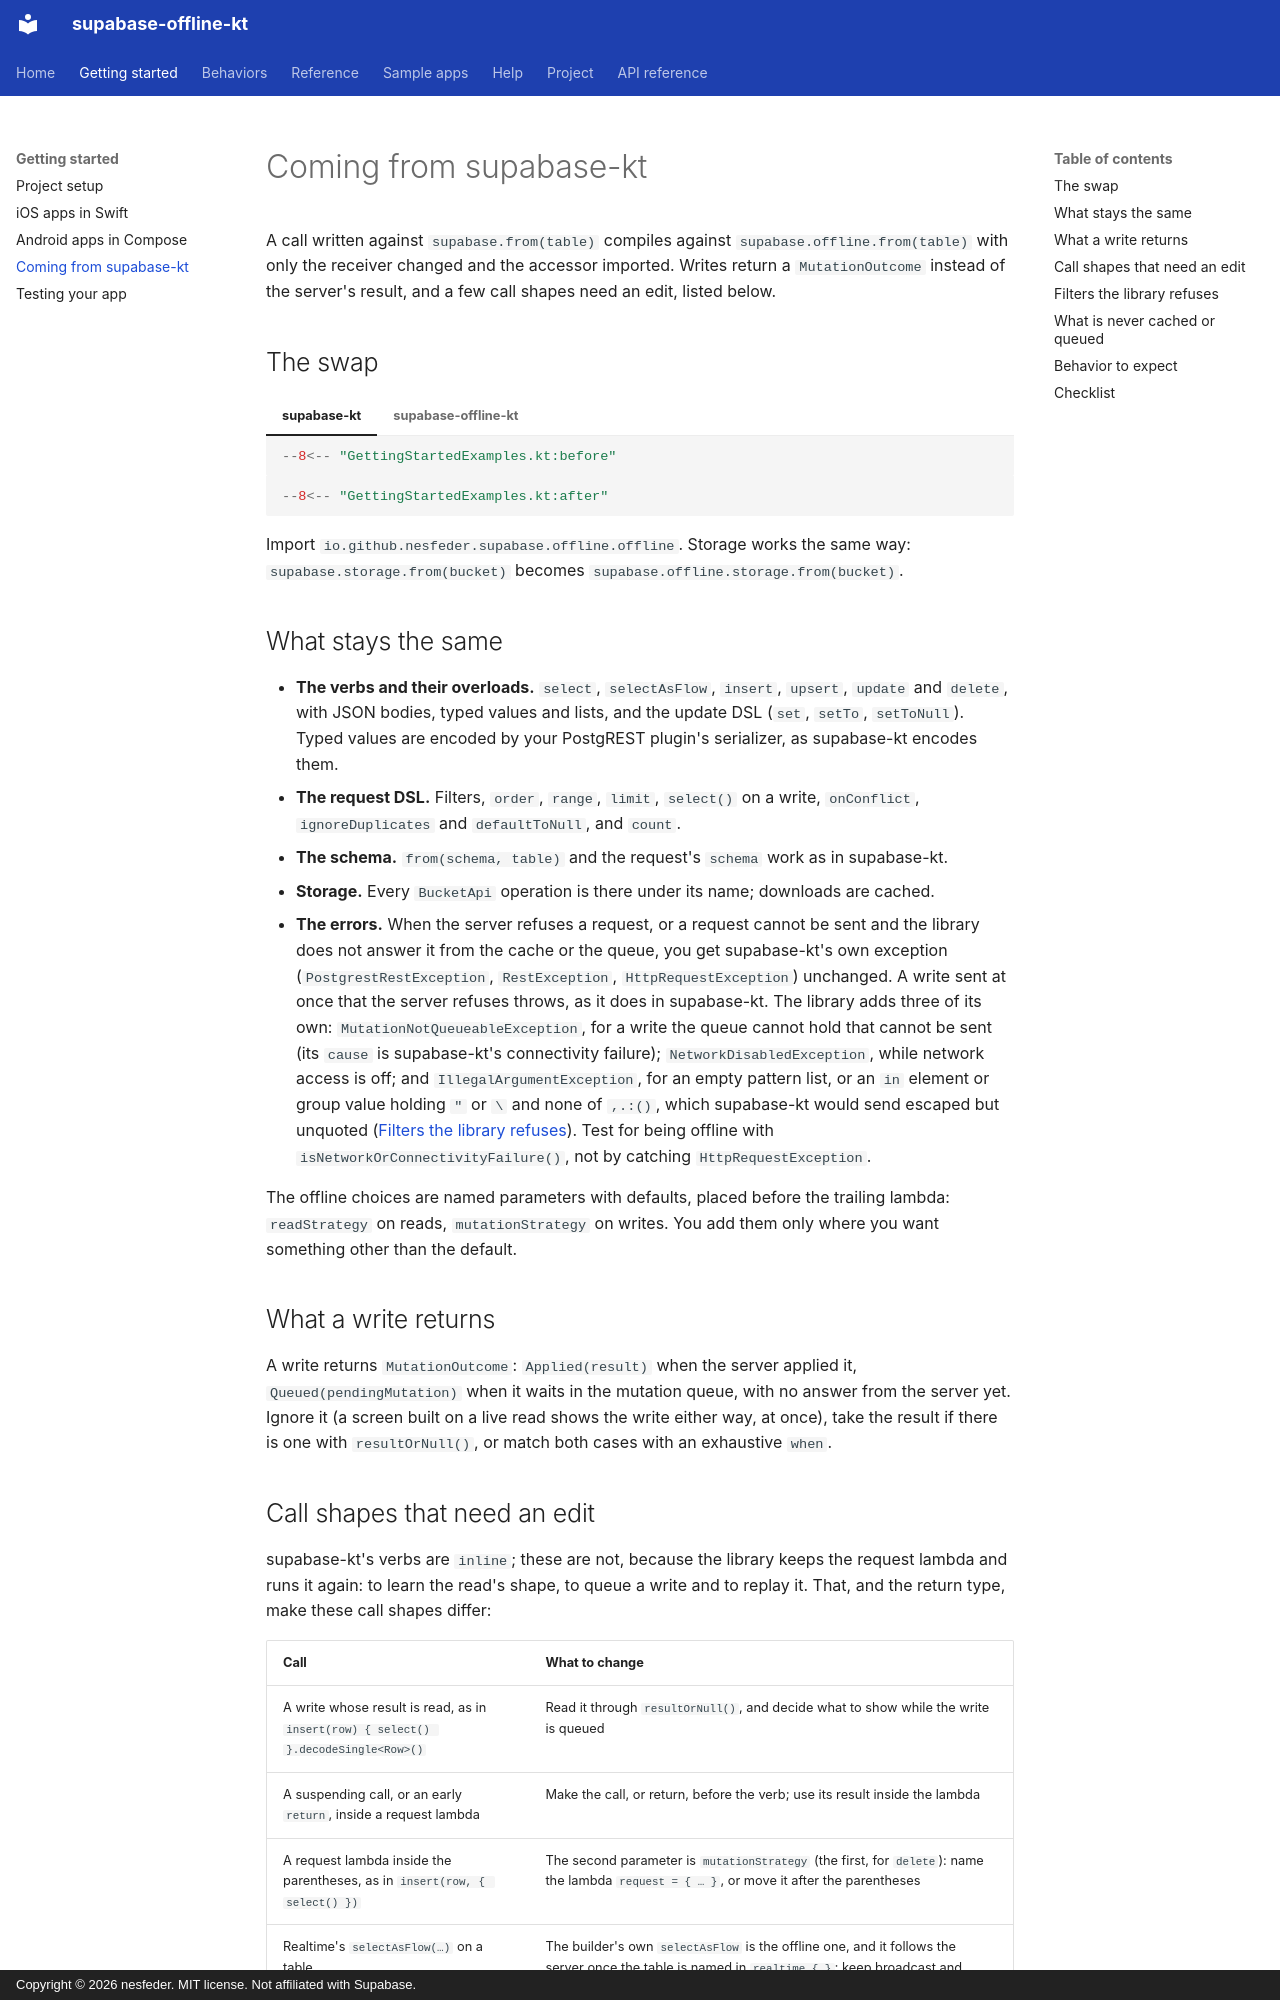

repository: nesfeder/supabase-offline-kt · page: getting-started/migrating/index.html · generator: mkdocs · copyright: Copyright © 2026 nesfeder. MIT license. Not affiliated with Supabase.

# Coming from supabase-kt

A call written against `supabase.from(table)` compiles against `supabase.offline.from(table)` with
only the receiver changed and the accessor imported. Writes return a `MutationOutcome` instead of
the server's result, and a few call shapes need an edit, listed below.

## The swap

=== "supabase-kt"

    ```kotlin
    --8<-- "GettingStartedExamples.kt:before"
    ```

=== "supabase-offline-kt"

    ```kotlin
    --8<-- "GettingStartedExamples.kt:after"
    ```

Import `io.github.nesfeder.supabase.offline.offline`. Storage works the same way:
`supabase.storage.from(bucket)` becomes `supabase.offline.storage.from(bucket)`.

## What stays the same

- **The verbs and their overloads.** `select`, `selectAsFlow`, `insert`, `upsert`, `update` and
  `delete`, with JSON bodies, typed values and lists, and the update DSL (`set`, `setTo`,
  `setToNull`). Typed values are encoded by your PostgREST plugin's serializer, as supabase-kt
  encodes them.
- **The request DSL.** Filters, `order`, `range`, `limit`, `select()` on a write, `onConflict`,
  `ignoreDuplicates` and `defaultToNull`, and `count`.
- **The schema.** `from(schema, table)` and the request's `schema` work as in supabase-kt.
- **Storage.** Every `BucketApi` operation is there under its name; downloads are cached.
- **The errors.** When the server refuses a request, or a request cannot be sent and the library
  does not answer it from the cache or the queue, you get supabase-kt's own exception
  (`PostgrestRestException`, `RestException`, `HttpRequestException`) unchanged. A write sent at
  once that the server refuses throws, as it does in supabase-kt. The library adds three of its
  own: `MutationNotQueueableException`, for a write the queue cannot hold that cannot be sent (its
  `cause` is supabase-kt's connectivity failure); `NetworkDisabledException`, while network access
  is off; and `IllegalArgumentException`, for an empty pattern list, or an `in` element or group
  value holding `"` or `\` and none of `,.:()`, which supabase-kt would send escaped but unquoted
  ([Filters the library refuses](#filters-the-library-refuses)). Test for being offline with
  `isNetworkOrConnectivityFailure()`, not by catching `HttpRequestException`.

The offline choices are named parameters with defaults, placed before the trailing lambda:
`readStrategy` on reads, `mutationStrategy` on writes. You add them only where you want something
other than the default.

## What a write returns

A write returns `MutationOutcome`: `Applied(result)` when the server applied it,
`Queued(pendingMutation)` when it waits in the mutation queue, with no answer from the server yet.
Ignore it (a screen built on a live read shows the write either way, at once), take the result if
there is one with `resultOrNull()`, or match both cases with an exhaustive `when`.
